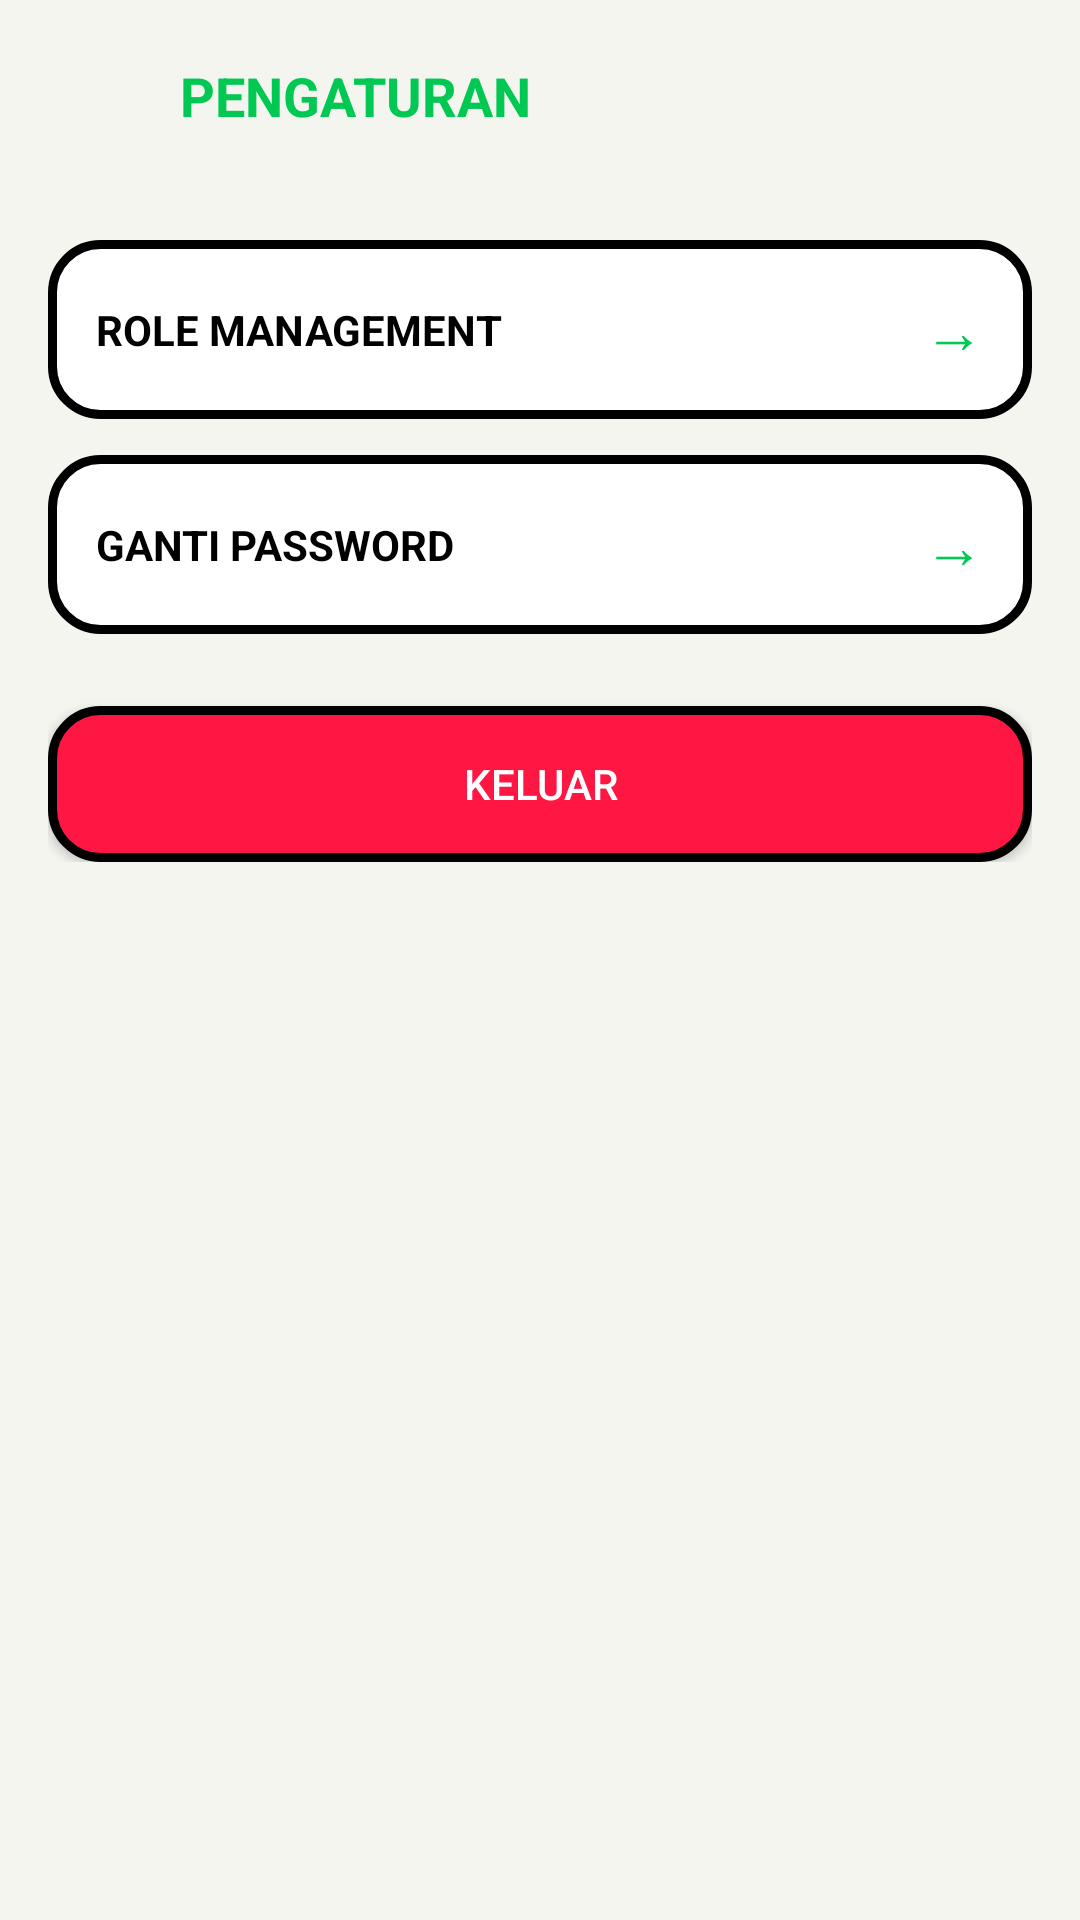

Here is an Android app screen rendered from its layout file. Give the layout XML and the strings, colors and styles it references.
<!-- AndroidManifest.xml: application theme AppTheme -->
<!-- res/layout/activity_settings.xml -->
<?xml version="1.0" encoding="utf-8"?>
<RelativeLayout xmlns:android="http://schemas.android.com/apk/res/android"
    android:layout_width="match_parent"
    android:layout_height="match_parent"
    android:background="@color/bg_white">

    <LinearLayout
        android:id="@+id/header"
        android:layout_width="match_parent"
        android:layout_height="wrap_content"
        android:orientation="horizontal"
        android:padding="16dp"
        android:gravity="center_vertical">

        <ImageView
            android:id="@+id/btnBack"
            android:layout_width="32dp"
            android:layout_height="32dp"
            android:src="@drawable/ic_back"
            android:tint="#00C853"/>

        <TextView
            android:layout_width="0dp"
            android:layout_weight="1"
            android:layout_height="wrap_content"
            android:text="PENGATURAN"
            android:textColor="#00C853"
            android:textSize="18sp"
            android:textStyle="bold"
            android:layout_marginStart="12dp"/>
    </LinearLayout>

    <ScrollView
        android:layout_width="match_parent"
        android:layout_height="match_parent"
        android:layout_below="@id/header"
        android:padding="16dp">

        <LinearLayout
            android:layout_width="match_parent"
            android:layout_height="wrap_content"
            android:orientation="vertical">

            <LinearLayout
                android:id="@+id/menuRole"
                android:layout_width="match_parent"
                android:layout_height="wrap_content"
                android:orientation="horizontal"
                android:background="@drawable/bg_card_info"
                android:padding="16dp"
                android:gravity="center_vertical">

                <TextView
                    android:layout_width="0dp"
                    android:layout_weight="1"
                    android:layout_height="wrap_content"
                    android:text="ROLE MANAGEMENT"
                    android:textColor="#000000"
                    android:textStyle="bold"/>

                <TextView
                    android:layout_width="wrap_content"
                    android:layout_height="wrap_content"
                    android:text="→"
                    android:textColor="#00C853"
                    android:textSize="20sp"/>
            </LinearLayout>

            <LinearLayout
                android:id="@+id/menuGantiPassword"
                android:layout_width="match_parent"
                android:layout_height="wrap_content"
                android:orientation="horizontal"
                android:background="@drawable/bg_card_info"
                android:padding="16dp"
                android:layout_marginTop="12dp"
                android:gravity="center_vertical">

                <TextView
                    android:layout_width="0dp"
                    android:layout_weight="1"
                    android:layout_height="wrap_content"
                    android:text="GANTI PASSWORD"
                    android:textColor="#000000"
                    android:textStyle="bold"/>

                <TextView
                    android:layout_width="wrap_content"
                    android:layout_height="wrap_content"
                    android:text="→"
                    android:textColor="#00C853"
                    android:textSize="20sp"/>
            </LinearLayout>

            <Button
                android:id="@+id/btnLogout"
                android:layout_width="match_parent"
                android:layout_height="52dp"
                android:text="KELUAR"
                android:textColor="#FFFFFF"
                android:background="@drawable/bg_button_red"
                android:layout_marginTop="24dp"/>
        </LinearLayout>
    </ScrollView>
</RelativeLayout>
<!-- resources referenced by this layout -->
<resources>
  <color name="bg_white">#F5F5F0</color>
  <!-- drawable bg_button_red (drawable) -->
  <?xml version="1.0" encoding="utf-8"?>
  <shape xmlns:android="http://schemas.android.com/apk/res/android">
      <solid android:color="#FF1744"/>
      <corners android:radius="16dp"/>
      <stroke android:width="3dp" android:color="#000000"/>
  </shape>
  <!-- drawable bg_card_info (drawable) -->
  <?xml version="1.0" encoding="utf-8"?>
  <shape xmlns:android="http://schemas.android.com/apk/res/android">
      <solid android:color="#FFFFFF"/>
      <corners android:radius="16dp"/>
      <stroke android:width="3dp" android:color="#000000"/>
  </shape>
  <style name="AppTheme" parent="Theme.AppCompat.DayNight.NoActionBar">
          <item name="colorPrimary">@color/green</item>
          <item name="colorPrimaryDark">@color/green</item>
          <item name="colorAccent">@color/green</item>
          <item name="android:windowBackground">@color/white</item>
          <item name="android:statusBarColor">@color/white</item>
      </style>
  <color name="green">#00C853</color>
  <color name="white">#FFFFFF</color>
</resources>
